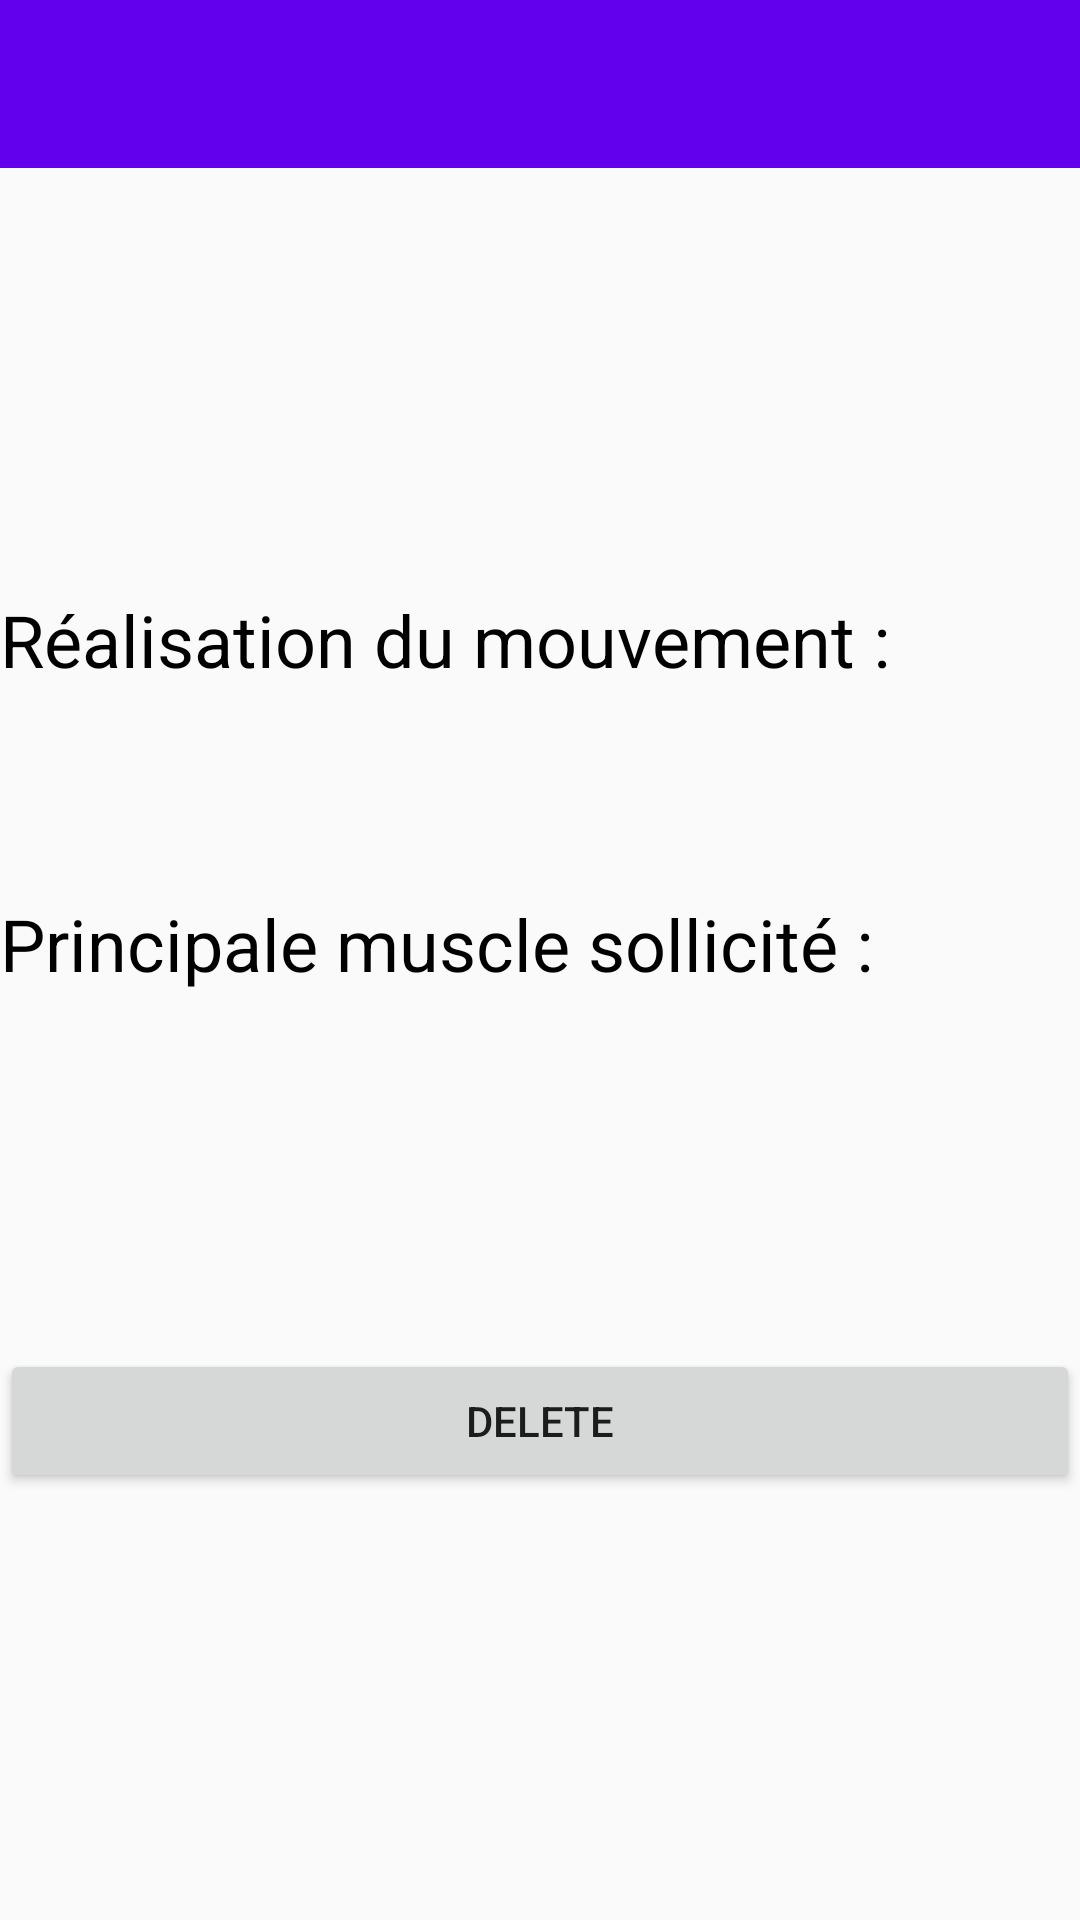

Reconstruct the res/layout file that produces this screen, plus the resources it refers to.
<!-- AndroidManifest.xml: application theme AppTheme -->
<!-- res/layout/details_exercice.xml -->
<?xml version="1.0" encoding="utf-8"?>
<LinearLayout xmlns:android="http://schemas.android.com/apk/res/android"
android:orientation="vertical"
android:layout_width="match_parent"
android:layout_height="match_parent">

    <android.support.design.widget.AppBarLayout
        android:layout_width="match_parent"
        android:layout_height="wrap_content"
        android:theme="@style/AppTheme.AppBarOverlay">

        <android.support.v7.widget.Toolbar
            android:id="@+id/my_toolbar"
            android:layout_width="match_parent"
            android:layout_height="wrap_content"
            android:elevation="4dp" />

    </android.support.design.widget.AppBarLayout>

    <RelativeLayout
        style="@style/exerciseListItem.main"
        android:layout_width="match_parent"
        android:layout_height="match_parent">

        <TextView
            android:id="@+id/titre"
            style="@style/exerciseListItem.exercise"
            android:layout_width="match_parent"
            android:layout_height="85dp"
            android:layout_alignParentTop="true"
            android:layout_marginTop="35dp"
            android:textAlignment="center"
            android:textColor="@android:color/black"
            android:textSize="30sp" />

        <TextView
            android:id="@+id/textView2"
            android:layout_width="match_parent"
            android:layout_height="wrap_content"
            android:layout_below="@+id/titre"
            android:layout_marginTop="21dp"
            android:layout_marginBottom="46dp"
            android:text="Réalisation du mouvement :"
            android:textColor="@android:color/black"
            android:textSize="24sp" />

        <TextView
            android:id="@+id/txtView_description"
            android:layout_width="match_parent"
            android:layout_height="wrap_content"
            android:layout_below="@+id/titre"
            android:layout_marginTop="76dp"
            android:textAlignment="viewStart"
            android:textColor="@android:color/black"
            android:textSize="18sp" />

        <TextView
            android:id="@+id/textView"
            android:layout_width="match_parent"
            android:layout_height="wrap_content"
            android:layout_below="@+id/txtView_description"
            android:layout_marginTop="22dp"
            android:layout_marginBottom="46dp"
            android:text="Principale muscle sollicité :"
            android:textColor="@android:color/black"
            android:textSize="24sp" />

        <TextView
            android:id="@+id/txtView_muscle"
            android:layout_width="match_parent"
            android:layout_height="wrap_content"
            android:layout_below="@+id/txtView_description"
            android:layout_marginTop="76dp"
            android:textAlignment="viewStart"
            android:textColor="@android:color/black"
            android:textSize="18sp" />

        <Button
            android:id="@+id/deleteBtn"
            android:layout_width="match_parent"
            android:layout_height="wrap_content"
            android:layout_below="@+id/txtView_muscle"
            android:layout_marginTop="73dp"
            android:text="@string/delete" />

    </RelativeLayout>

</LinearLayout>
<!-- resources referenced by this layout -->
<resources>
  <string name="delete">Delete</string>
  <style name="AppTheme.AppBarOverlay" parent="ThemeOverlay.AppCompat.Dark.ActionBar" />
  <style name="exerciseListItem.exercise">
          <item name="android:layout_width">wrap_content</item>
          <item name="android:layout_height">wrap_content</item>
          <item name="android:layout_alignParentStart">true</item>
          <item name="android:layout_alignParentTop">true</item>
          <item name="android:textSize">24sp</item>
      </style>
  <style name="exerciseListItem.main">
          <item name="android:layout_width">0dp</item>
          <item name="android:layout_height">wrap_content</item>
          <item name="android:layout_weight">1</item>
      </style>
  <style name="AppTheme" parent="Theme.AppCompat.Light.DarkActionBar">
          <item name="colorPrimary">@color/colorPrimary</item>
          <item name="colorPrimaryDark">@color/colorPrimaryDark</item>
          <item name="colorAccent">@color/colorAccent</item>
          <item name="bottomSheetDialogTheme">@style/AppBottomSheetDialogTheme</item>
      </style>
  <style name="AppBottomSheetDialogTheme" parent="Theme.Design.Light.BottomSheetDialog">
          <item name="bottomSheetStyle">@style/AppModalStyle</item>
      </style>
  <style name="AppModalStyle" parent="Widget.Design.BottomSheet.Modal">
          <item name="behavior_peekHeight">256dp</item>
      </style>
  <!-- not gathered from this repository: default colours our renderer supplied (Android Studio template values) -->
  <color name="colorPrimary">#FF6200EE</color>
  <color name="colorPrimaryDark">#FF3700B3</color>
  <color name="colorAccent">#FF03DAC5</color>
</resources>
